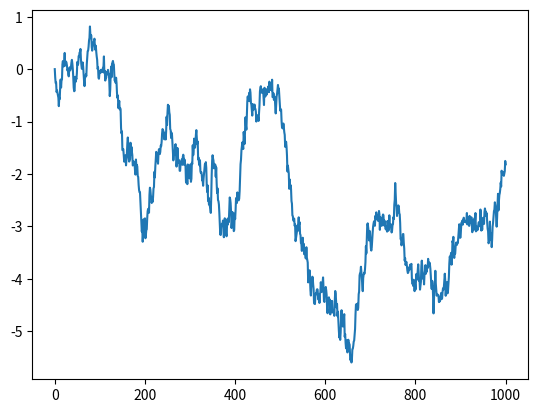
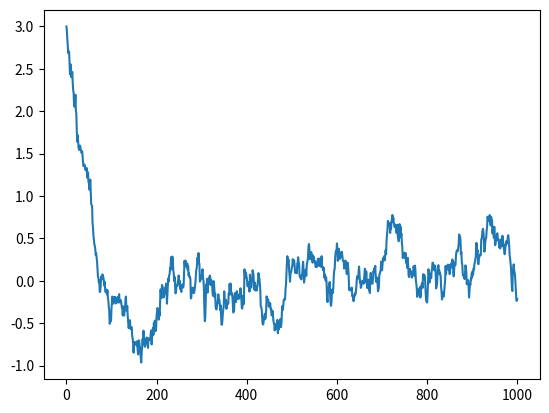
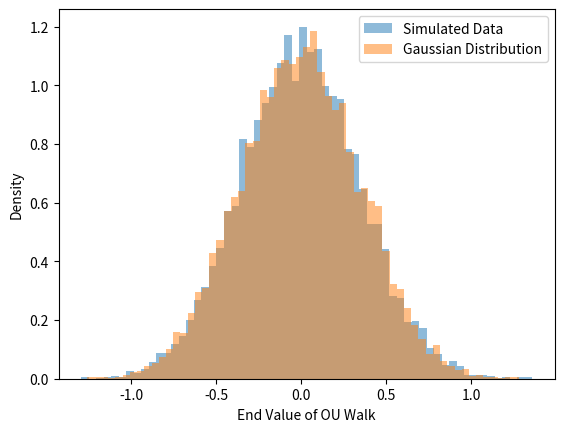

Here is the Python script that generated these plots, in order: (Note: this script raises an exception after producing the figures.)
import numpy as np
import matplotlib.pyplot as plt

print("Setup working!")

from math import sqrt

T = 20.0
N = 1000
dt = T / N

rng = np.random.default_rng()
Z = sqrt(dt) * rng.normal(loc=0.0, scale=1.0, size = N)
Z = np.insert(Z, 0, 0)
W = np.cumsum(Z)

plt.plot(W)
plt.show()

theta = 1.0
sigma = 0.5
mu = 0.0

X = [0] * (N+1)
X[0] = 3.0

for i in range(1, N+1):
    Z = sqrt(dt) * rng.normal(loc=0.0, scale=1.0)
    X[i] = X[i-1] - theta * (X[i-1] - mu) * dt + sigma * Z


plt.plot(X)
plt.show()

M = 10000
X = np.zeros((M, N + 1))
randlow, randhigh = 2.0, 4.0

X[:, 0] = rng.uniform(randlow, randhigh, size=M)

for i in range(1, N+1):
    Z = sqrt(dt) * rng.normal(loc=0.0, scale=1.0, size=M)
    X[:, i] = X[:, i-1] - theta * (X[:, i-1] - mu) * dt + sigma * Z

endvalues = X[:, N]

plt.hist(endvalues, 60, alpha = 0.5, density = True, label = "Simulated Data")
gaussian = rng.normal(loc = mu, scale = sqrt(sigma**2 / (2*theta)), size = M)
plt.hist(gaussian, 60, alpha = 0.5, density = True, label = "Gaussian Distribution")

plt.xlabel("End Value of OU Walk")
plt.ylabel("Density")
plt.legend()
plt.savefig("../figures/stationary_distribution.png", dpi=150, bbox_inches='tight')
plt.show()

endpoints = X[:, -1]
T = N * dt

theo_mean = mu + (X[:, 0].mean() - mu) * np.exp(-theta * T)
theo_var  = sigma**2 / (2 * theta)
se_mean   = np.sqrt(theo_var / M)

print(f"paths: {M},  dt = {dt},  T = {T}")
print(f"mean:      theory {theo_mean:.5f}   empirical {endpoints.mean():.5f}   (SE {se_mean:.5f})")
print(f"variance:  theory {theo_var:.5f}   empirical {endpoints.var(ddof=1):.5f}")
